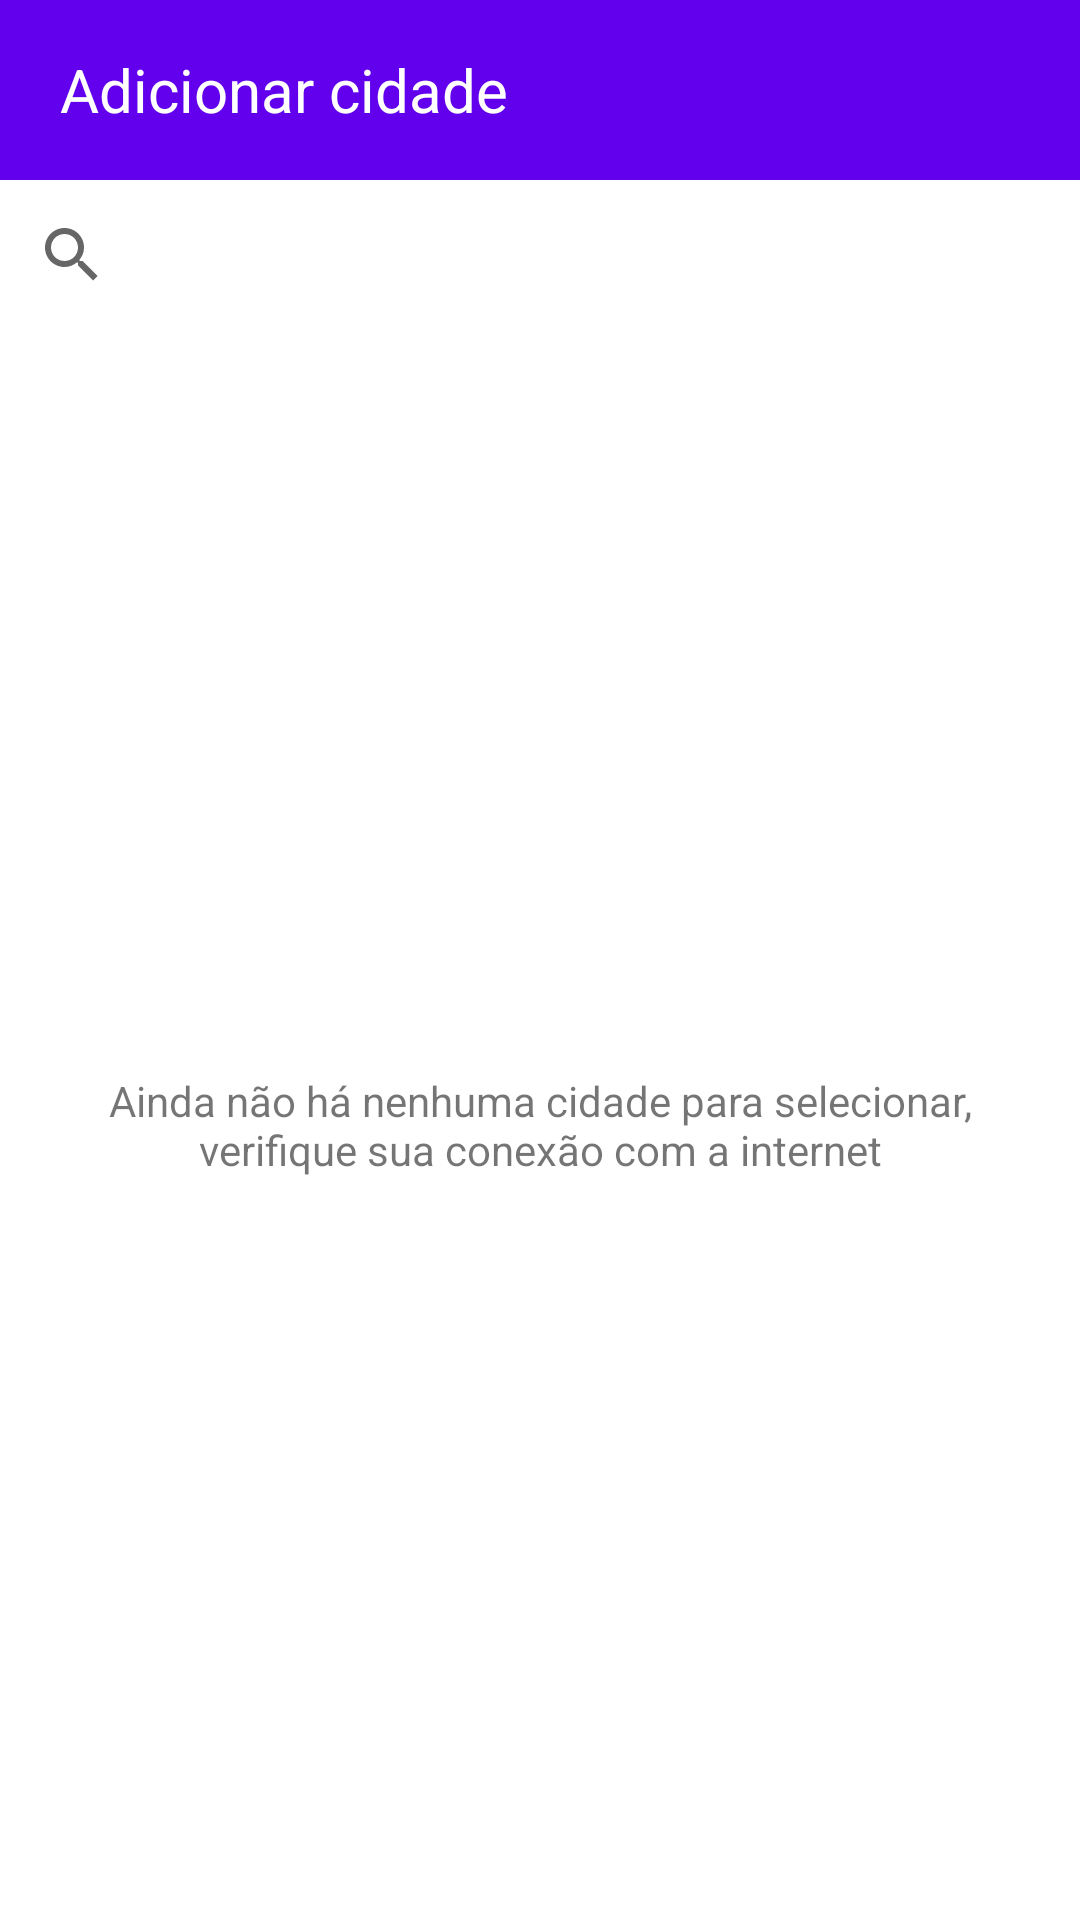

This screen was rendered from an Android layout file. Write that file and the resources it references.
<!-- AndroidManifest.xml: application theme Theme.Forecast -->
<!-- res/layout/fragment_add_cidade.xml -->
<?xml version="1.0" encoding="utf-8"?>
<FrameLayout xmlns:android="http://schemas.android.com/apk/res/android"
    xmlns:tools="http://schemas.android.com/tools"
    android:layout_width="match_parent"
    android:layout_height="match_parent"
    tools:context=".views.add_cidade.AddCidadeFragment">

    <LinearLayout
        android:orientation="vertical"
        android:layout_width="match_parent"
        android:layout_height="match_parent">

        <LinearLayout
            android:paddingVertical="@dimen/space2"
            android:paddingHorizontal="@dimen/space4"
            android:gravity="center_vertical"
            android:background="@color/colorPrimary"
            android:orientation="horizontal"
            android:layout_width="match_parent"
            android:layout_height="@dimen/big">

            <TextView
                android:text="@string/add_cidade_activity_title"
                android:textColor="@color/white"
                android:textSize="@dimen/txt_big"
                android:layout_weight="1"
                android:layout_width="0dp"
                android:layout_height="wrap_content"/>

        </LinearLayout>

        <SearchView
            android:id="@+id/txtSearchCidades"
            android:background="@color/white"
            android:layout_width="match_parent"
            android:layout_height="@dimen/normal"/>

        <androidx.recyclerview.widget.RecyclerView
            android:visibility="gone"
            android:id="@+id/listAddCidades"
            android:layout_width="match_parent"
            android:layout_height="0dp"
            android:layout_weight="1"/>

        <TextView
            android:id="@+id/txtNoCitiesToAdd"
            android:textSize="@dimen/txt_normal"
            android:text="@string/nenhuma_cidade_para_exibir"
            android:gravity="center_vertical|center_horizontal"
            android:layout_marginHorizontal="@dimen/space4"
            android:layout_width="match_parent"
            android:layout_height="0dp"
            android:layout_weight="1"/>

    </LinearLayout>

</FrameLayout>
<!-- resources referenced by this layout -->
<resources>
  <color name="colorPrimary">#FF6200EE</color>
  <color name="white">#FFFFFFFF</color>
  <dimen name="big">60dp</dimen>
  <dimen name="normal">50dp</dimen>
  <dimen name="space2">10dp</dimen>
  <dimen name="space4">20dp</dimen>
  <dimen name="txt_big">20sp</dimen>
  <dimen name="txt_normal">14sp</dimen>
  <string name="add_cidade_activity_title">Adicionar cidade</string>
  <string name="nenhuma_cidade_para_exibir">Ainda não há nenhuma cidade para selecionar, verifique sua conexão com a internet</string>
  <style name="Theme.Forecast" parent="Theme.MaterialComponents.DayNight.DarkActionBar">
          
          <item name="colorPrimary">@color/colorPrimary</item>
          <item name="colorPrimaryVariant">@color/colorPrimaryVariant</item>
          <item name="colorOnPrimary">@color/white</item>
          
          <item name="colorSecondary">@color/colorSecondary</item>
          <item name="colorSecondaryVariant">@color/colorSecondaryVariant</item>
          <item name="colorOnSecondary">@color/black</item>
          
          <item name="android:statusBarColor" tools:targetApi="l">?attr/colorPrimaryVariant</item>
          
      </style>
  <color name="colorPrimaryVariant">#FF3700B3</color>
  <color name="colorSecondary">#FF03DAC5</color>
  <color name="colorSecondaryVariant">#FF018786</color>
  <color name="black">#FF000000</color>
</resources>
